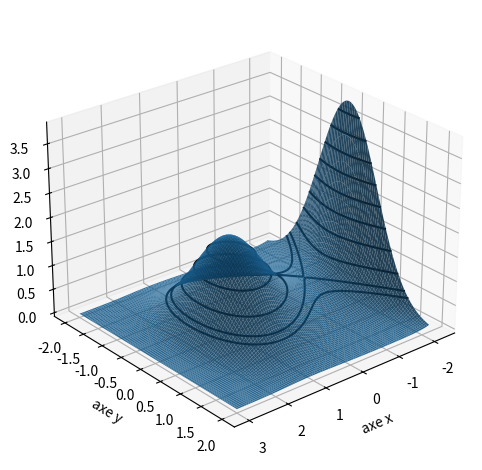

Here is the Python script that generated this plot:

import numpy as np
import matplotlib.pyplot as plt
from mpl_toolkits.mplot3d import Axes3D

n = 100
VX = np.linspace(-2.2, 3.0, n)
VY = np.linspace(-2, 2, n)
X,Y = np.meshgrid(VX, VY)

def f(x,y):  
	z = np.exp(-1/3*x**3 +x -y**2)
	return z

Z = f(X,Y)


# 
fig = plt.figure()
ax = plt.axes(projection='3d')
ax.set_xlabel('axe x')
ax.set_ylabel('axe y')
ax.set_zlabel('axe z')
ax.view_init(26, 50)

# Surface
ax.plot_surface(X, Y, Z, rstride=1, cstride=1, edgecolor='none',alpha=0.9)

#Tranche x = cst
# ax.plot_wireframe(X, Y, Z, color='blue', rstride=0, cstride=2) # x = cst

# Tranche y = cst
# ax.plot_wireframe(X, Y, Z, color='red', rstride=2, cstride=0)  # y = cst

# Courbes de niveaux
mes_niveaux = np.linspace(0,4,11)

ax.contour(X, Y, Z, mes_niveaux, colors='black',linestyles="solid")
# ax.contour(X, Y, Z, [-1], colors='black',linestyles="solid")
# ax.contour(X, Y, Z, [-0.05], colors='black',linestyles="solid")
# ax.contour(X, Y, Z, mes_niveaux, colors='black',linestyles="solid",offset=-10)
ax.contour(X, Y, Z, [0.513], colors='black',linestyles="solid")
# ax.contour(X, Y, Z, [-0.05], colors='black',linestyles="solid",offset=-10)


plt.tight_layout()
# plt.savefig('fonctions-extrem-7.png')
plt.show()

# ligne de niveau dans le plan
# fig = plt.figure()
# plt.xlim(-2.0, 2.0)
# plt.ylim(-2.0, 2.0)
# mes_niveaux = np.linspace(0.1,3,10)
# plt.contour(X, Y, Z,mes_niveaux,colors='black')
# mes_niveaux = np.linspace(-3,-0.1,10)
# plt.contour(X, Y, Z,mes_niveaux,colors='black')
# plt.contour(X, Y, Z,[0],colors='black')
# plt.axis('equal') 

# plt.tight_layout()
# plt.savefig('fonctions-extrem-4.png')
# plt.show()

